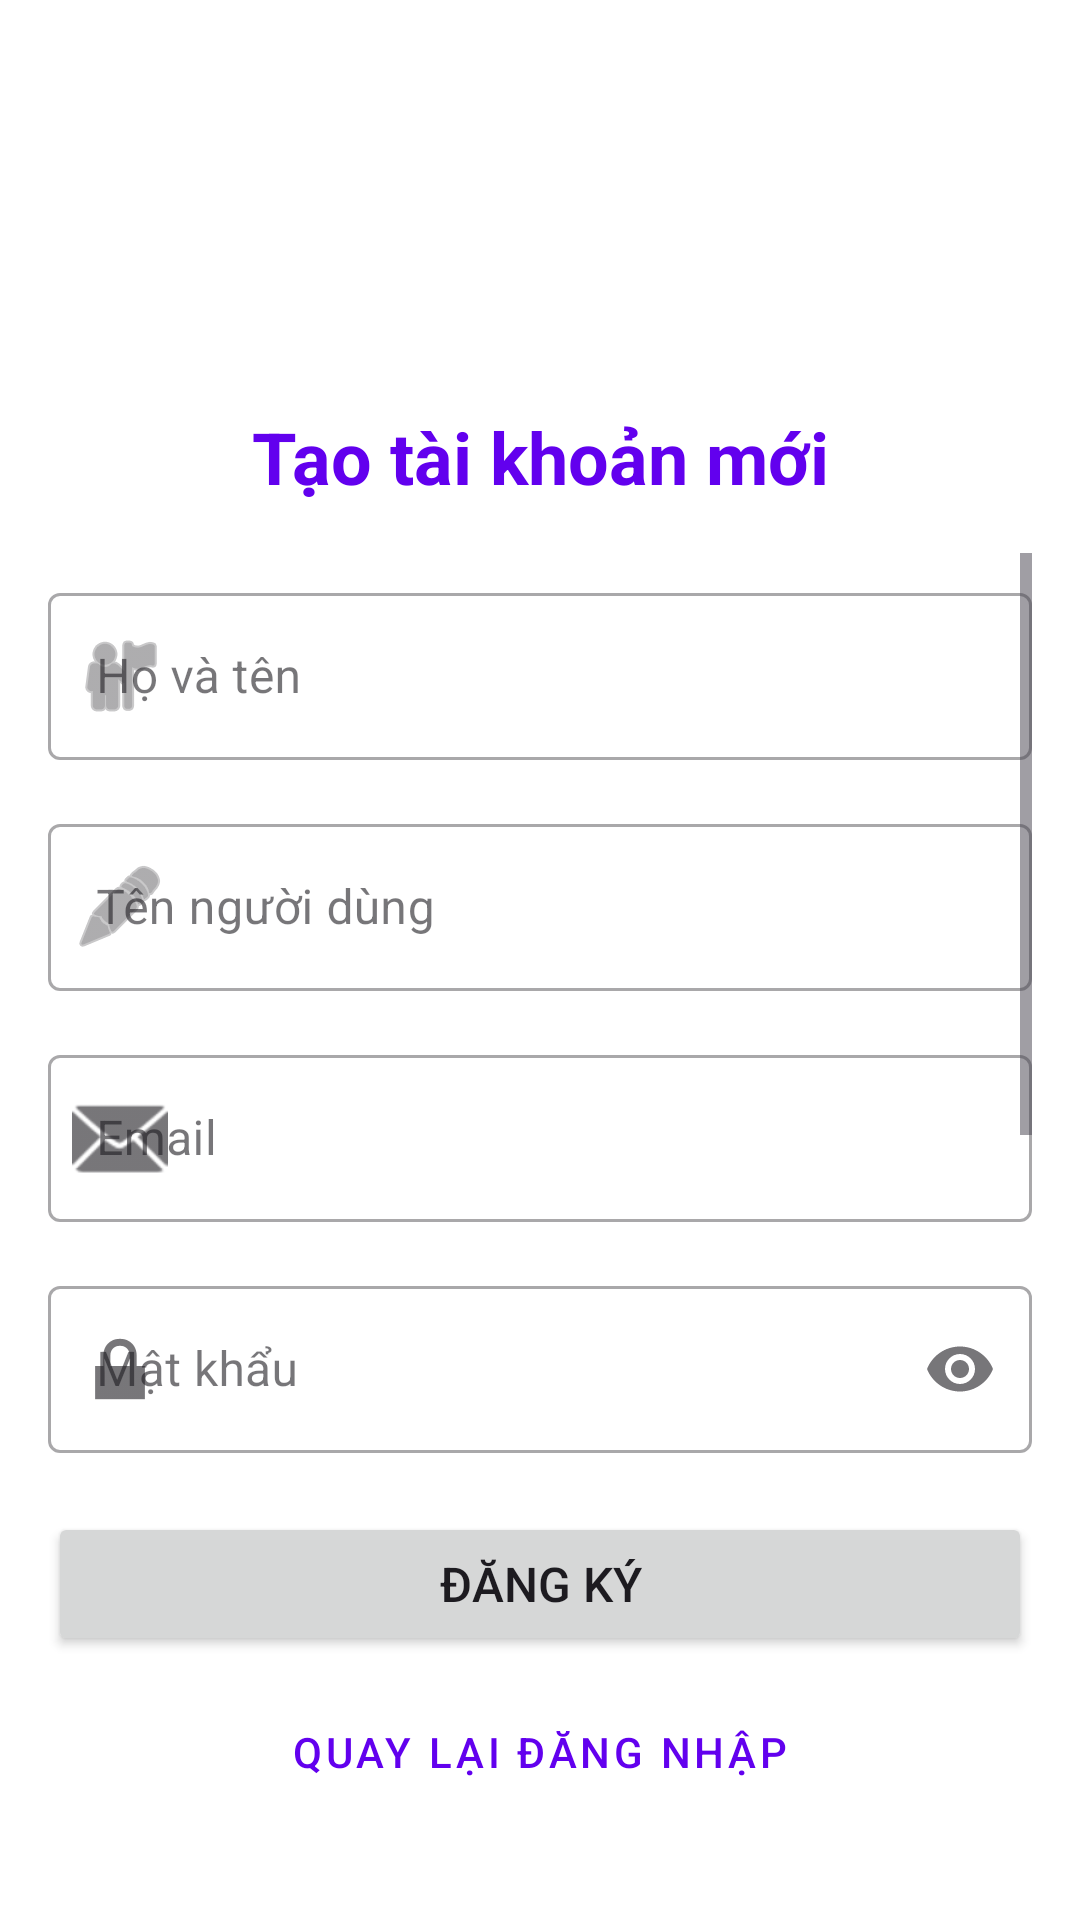

Write the Android layout XML for this screen, with the resource values it uses.
<!-- AndroidManifest.xml: application theme Theme.BeoMusic -->
<!-- res/layout/activity_register.xml -->
<?xml version="1.0" encoding="utf-8"?>
<androidx.constraintlayout.widget.ConstraintLayout xmlns:android="http://schemas.android.com/apk/res/android"
    xmlns:app="http://schemas.android.com/apk/res-auto"
    xmlns:tools="http://schemas.android.com/tools"
    android:layout_width="match_parent"
    android:layout_height="match_parent"
    android:padding="16dp"
    android:background="@color/white"
    tools:context=".views.auth.RegisterActivity">

    <ImageView
        android:id="@+id/ivLogo"
        android:layout_width="80dp"
        android:layout_height="80dp"
        android:layout_marginTop="24dp"
        android:contentDescription="@string/app_logo"
        app:layout_constraintEnd_toEndOf="parent"
        app:layout_constraintStart_toStartOf="parent"
        app:layout_constraintTop_toTopOf="parent"
        app:srcCompat="@mipmap/ic_launcher" />

    <TextView
        android:id="@+id/tvRegisterTitle"
        android:layout_width="wrap_content"
        android:layout_height="wrap_content"
        android:layout_marginTop="16dp"
        android:text="@string/register_title"
        android:textSize="24sp"
        android:textStyle="bold"
        android:textColor="@color/design_default_color_primary"
        app:layout_constraintEnd_toEndOf="parent"
        app:layout_constraintStart_toStartOf="parent"
        app:layout_constraintTop_toBottomOf="@+id/ivLogo" />

    <ScrollView
        android:layout_width="match_parent"
        android:layout_height="0dp"
        android:layout_marginTop="16dp"
        android:layout_marginBottom="16dp"
        app:layout_constraintBottom_toTopOf="@+id/btnRegister"
        app:layout_constraintEnd_toEndOf="parent"
        app:layout_constraintStart_toStartOf="parent"
        app:layout_constraintTop_toBottomOf="@+id/tvRegisterTitle">

        <LinearLayout
            android:layout_width="match_parent"
            android:layout_height="wrap_content"
            android:orientation="vertical">

            <com.google.android.material.textfield.TextInputLayout
                android:id="@+id/tilFullName"
                style="@style/Widget.MaterialComponents.TextInputLayout.OutlinedBox"
                android:layout_width="match_parent"
                android:layout_height="wrap_content"
                android:layout_marginTop="8dp"
                android:hint="@string/full_name"
                app:startIconDrawable="@android:drawable/ic_menu_myplaces">

                <com.google.android.material.textfield.TextInputEditText
                    android:id="@+id/etFullName"
                    android:layout_width="match_parent"
                    android:layout_height="wrap_content"
                    android:inputType="textPersonName" />
            </com.google.android.material.textfield.TextInputLayout>

            <com.google.android.material.textfield.TextInputLayout
                android:id="@+id/tilUsername"
                style="@style/Widget.MaterialComponents.TextInputLayout.OutlinedBox"
                android:layout_width="match_parent"
                android:layout_height="wrap_content"
                android:layout_marginTop="16dp"
                android:hint="@string/username"
                app:startIconDrawable="@android:drawable/ic_menu_edit">

                <com.google.android.material.textfield.TextInputEditText
                    android:id="@+id/etUsername"
                    android:layout_width="match_parent"
                    android:layout_height="wrap_content"
                    android:inputType="text" />
            </com.google.android.material.textfield.TextInputLayout>

            <com.google.android.material.textfield.TextInputLayout
                android:id="@+id/tilEmail"
                style="@style/Widget.MaterialComponents.TextInputLayout.OutlinedBox"
                android:layout_width="match_parent"
                android:layout_height="wrap_content"
                android:layout_marginTop="16dp"
                android:hint="@string/email"
                app:startIconDrawable="@android:drawable/ic_dialog_email">

                <com.google.android.material.textfield.TextInputEditText
                    android:id="@+id/etEmail"
                    android:layout_width="match_parent"
                    android:layout_height="wrap_content"
                    android:inputType="textEmailAddress" />
            </com.google.android.material.textfield.TextInputLayout>

            <com.google.android.material.textfield.TextInputLayout
                android:id="@+id/tilPassword"
                style="@style/Widget.MaterialComponents.TextInputLayout.OutlinedBox"
                android:layout_width="match_parent"
                android:layout_height="wrap_content"
                android:layout_marginTop="16dp"
                android:hint="@string/password"
                app:startIconDrawable="@android:drawable/ic_lock_lock"
                app:endIconMode="password_toggle"
                app:helperText="@string/password_requirements"
                app:helperTextEnabled="true">

                <com.google.android.material.textfield.TextInputEditText
                    android:id="@+id/etPassword"
                    android:layout_width="match_parent"
                    android:layout_height="wrap_content"
                    android:inputType="textPassword" />
            </com.google.android.material.textfield.TextInputLayout>

            <com.google.android.material.textfield.TextInputLayout
                android:id="@+id/tilConfirmPassword"
                style="@style/Widget.MaterialComponents.TextInputLayout.OutlinedBox"
                android:layout_width="match_parent"
                android:layout_height="wrap_content"
                android:layout_marginTop="16dp"
                android:hint="@string/confirm_password"
                app:startIconDrawable="@android:drawable/ic_lock_lock"
                app:endIconMode="password_toggle">

                <com.google.android.material.textfield.TextInputEditText
                    android:id="@+id/etConfirmPassword"
                    android:layout_width="match_parent"
                    android:layout_height="wrap_content"
                    android:inputType="textPassword" />
            </com.google.android.material.textfield.TextInputLayout>

            <CheckBox
                android:id="@+id/cbTerms"
                android:layout_width="wrap_content"
                android:layout_height="wrap_content"
                android:layout_marginTop="16dp"
                android:text="@string/terms_agreement" />

        </LinearLayout>
    </ScrollView>

    <Button
        android:id="@+id/btnRegister"
        android:layout_width="match_parent"
        android:layout_height="wrap_content"
        android:layout_marginBottom="8dp"
        android:text="@string/register"
        android:padding="12dp"
        android:textSize="16sp"
        app:layout_constraintBottom_toTopOf="@+id/tvLogin"
        app:layout_constraintEnd_toEndOf="parent"
        app:layout_constraintStart_toStartOf="parent" />

    <Button
        android:id="@+id/tvLogin"
        style="@style/Widget.MaterialComponents.Button.TextButton"
        android:layout_width="wrap_content"
        android:layout_height="wrap_content"
        android:layout_marginBottom="16dp"
        android:text="@string/back_to_login"
        android:textColor="@color/design_default_color_primary"
        app:layout_constraintBottom_toBottomOf="parent"
        app:layout_constraintEnd_toEndOf="parent"
        app:layout_constraintStart_toStartOf="parent" />

    <ProgressBar
        android:id="@+id/progressBar"
        style="?android:attr/progressBarStyle"
        android:layout_width="wrap_content"
        android:layout_height="wrap_content"
        android:visibility="gone"
        app:layout_constraintBottom_toBottomOf="parent"
        app:layout_constraintEnd_toEndOf="parent"
        app:layout_constraintStart_toStartOf="parent"
        app:layout_constraintTop_toTopOf="parent" />

</androidx.constraintlayout.widget.ConstraintLayout>
<!-- resources referenced by this layout -->
<resources>
  <color name="white">#FFFFFFFF</color>
  <string name="app_logo">App Logo</string>
  <string name="back_to_login">Quay lại đăng nhập</string>
  <string name="confirm_password">Xác nhận mật khẩu</string>
  <string name="email">Email</string>
  <string name="full_name">Họ và tên</string>
  <string name="password">Mật khẩu</string>
  <string name="password_requirements">Mật khẩu phải có ít nhất 8 ký tự và 3 trong 4 loại: chữ hoa, chữ thường, số, ký tự đặc biệt</string>
  <string name="register">Đăng ký</string>
  <string name="register_title">Tạo tài khoản mới</string>
  <string name="terms_agreement">Tôi đồng ý với các điều khoản sử dụng</string>
  <string name="username">Tên người dùng</string>
  <style name="Theme.BeoMusic" parent="Base.Theme.BeoMusic" />
  <style name="Base.Theme.BeoMusic" parent="Theme.Material3.DayNight.NoActionBar">
          
          
      </style>
</resources>
